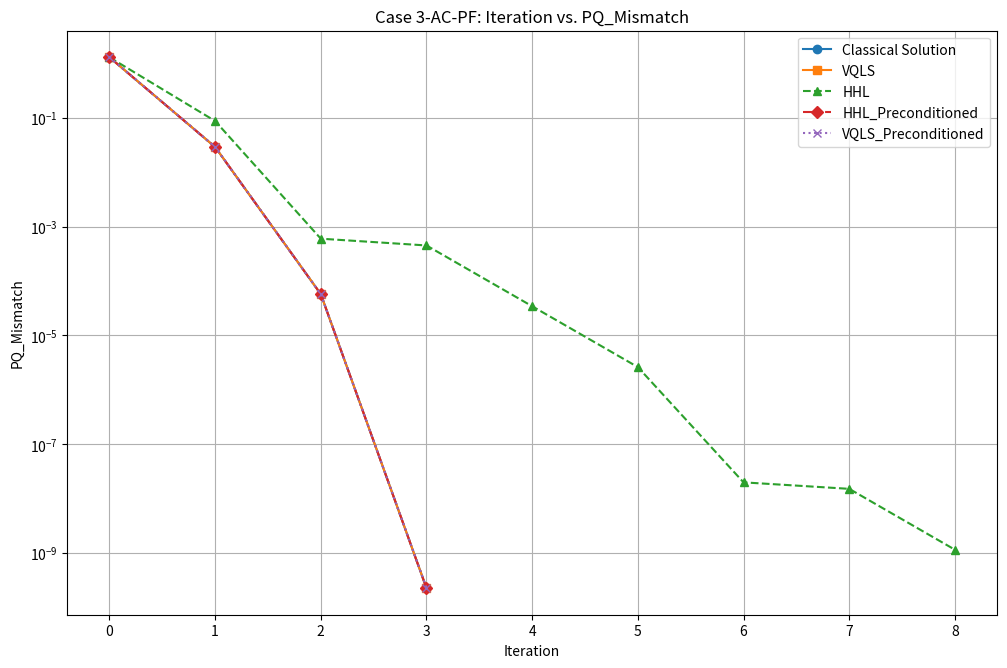

This chart was generated by the following Python code:
import matplotlib.pyplot as plt
import matplotlib.cm as cm

# Define data for plotting
iterations_classical = range(0, 4)
pq_mismatch_classical = [1.303e+00, 2.918e-02, 5.752e-05, 2.253e-10]

iterations_vqls = range(0, 4)
pq_mismatch_vqls = [1.303e+00, 2.918e-02, 5.752e-05, 2.254e-10]


iterations_vqls_preconditioned = range(0, 4)
pq_mismatch_vqls_preconditioned = [1.303e+00, 2.918e-02, 5.752e-05, 2.281e-10]


iterations_hhl = range(0, 9)
pq_mismatch_hhl = [1.303e+00, 8.760e-02, 6.012e-04, 4.514e-4, 3.441e-05, 2.617e-06, 1.989e-08, 1.511e-08, 1.149e-09]


iterations_hhl_preconditioned = range(0, 4)
pq_mismatch_hhl_preconditioned = [1.303e+00, 2.918e-02, 5.752e-05, 2.253e-10]

# Define colorblind-friendly palette
colors = cm.get_cmap('tab10').colors

# Set up the plot
plt.figure(figsize=(12, 8))

# Plot each condition with appropriate styles and labels
plt.plot(iterations_classical, pq_mismatch_classical, marker='o', linestyle='-', color=colors[0], label='Classical Solution')
plt.plot(iterations_vqls, pq_mismatch_vqls, marker='s', linestyle='solid', color=colors[1], label='VQLS')
plt.plot(iterations_hhl, pq_mismatch_hhl, marker='^', linestyle='dashed', color=colors[2], label='HHL')
plt.plot(iterations_hhl_preconditioned, pq_mismatch_hhl_preconditioned, marker='D', linestyle='dashdot', color=colors[3], label='HHL_Preconditioned')
plt.plot(iterations_vqls_preconditioned, pq_mismatch_vqls_preconditioned, marker='x', linestyle='dotted', color=colors[4], label='VQLS_Preconditioned')

# Add labels and title
plt.xlabel('Iteration')
plt.ylabel('PQ_Mismatch')
plt.title('Case 3-AC-PF: Iteration vs. PQ_Mismatch')
# Display legend
plt.legend()
# Adjust spacing
plt.subplots_adjust(bottom=0.15)
# Enable grid for better readability
plt.grid(True)
# Set y-axis to logarithmic scale
plt.yscale('log')
# Display the plot
plt.show()